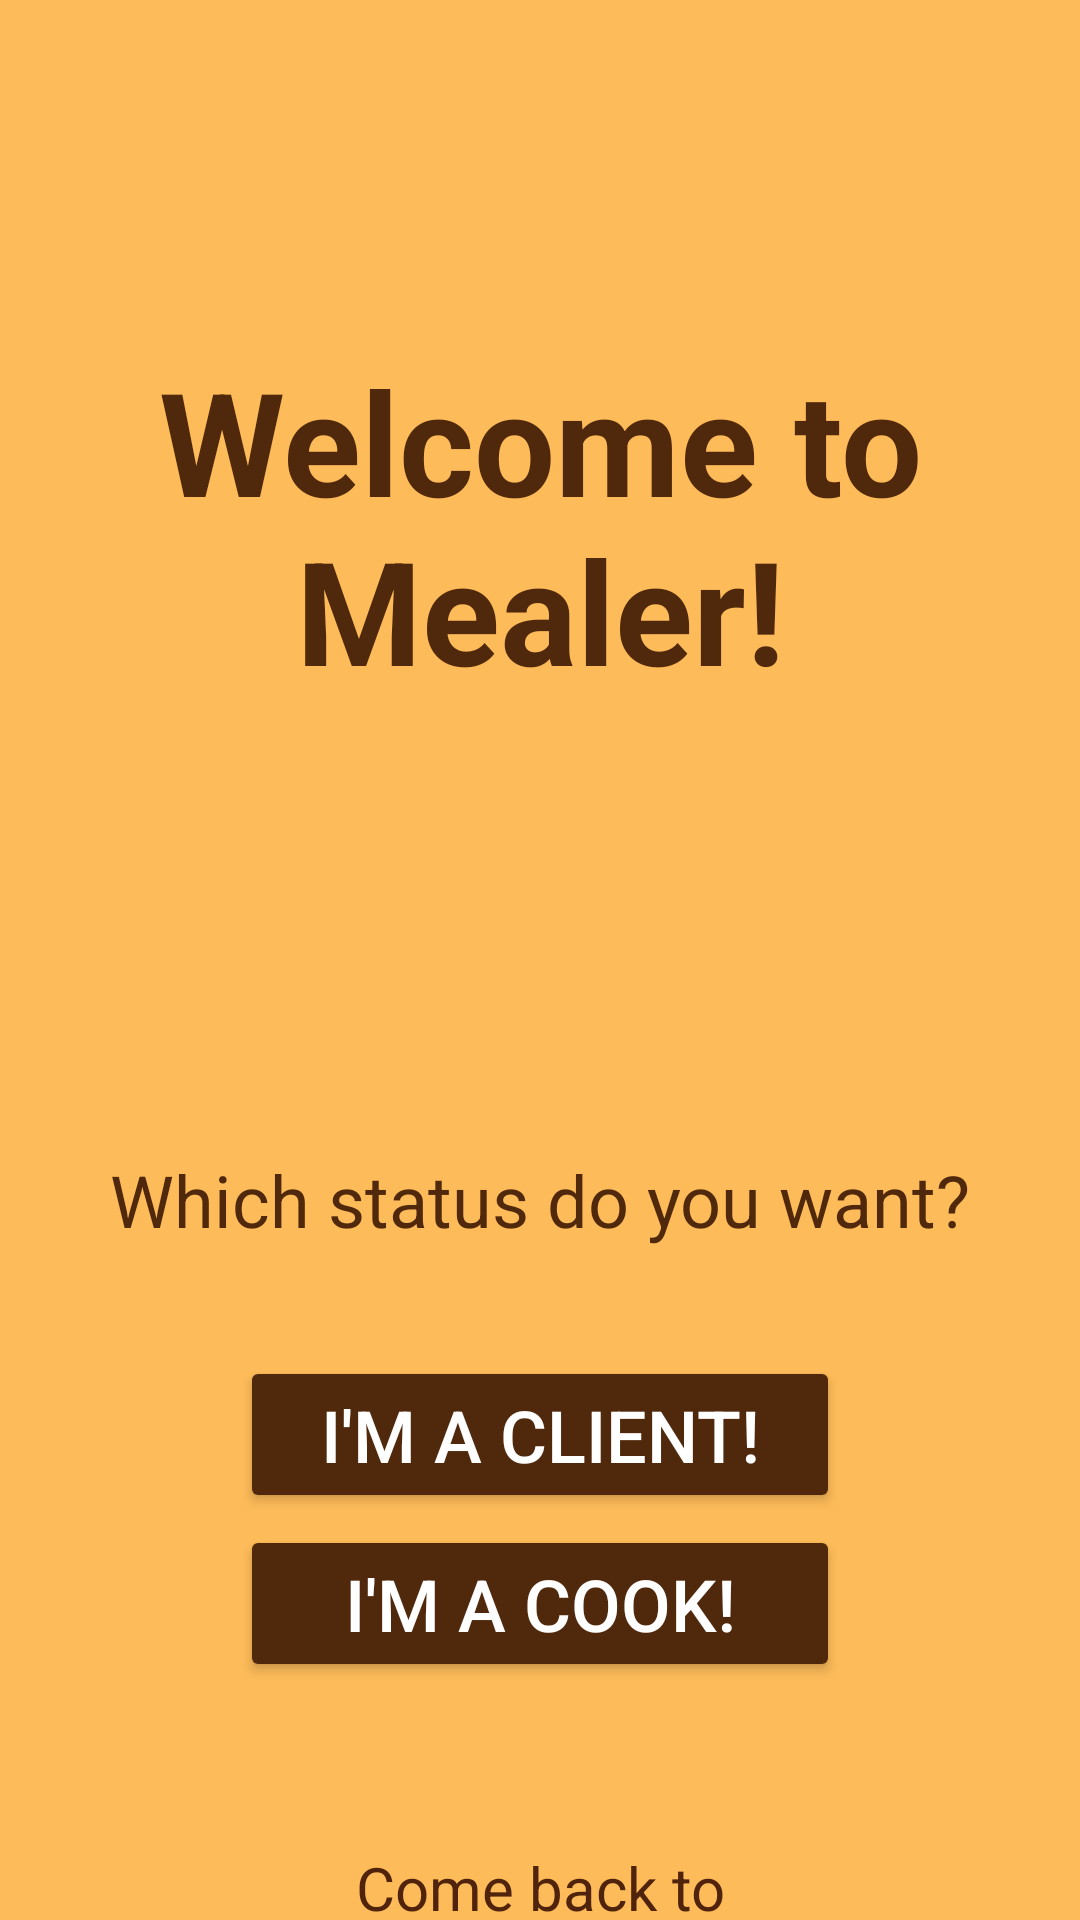

The Android layout XML behind this screen, and the referenced resources:
<!-- AndroidManifest.xml: application theme Theme.ProjetFinale -->
<!-- res/layout/activity_general_sign_up.xml -->
<?xml version="1.0" encoding="utf-8"?>
<androidx.constraintlayout.widget.ConstraintLayout xmlns:android="http://schemas.android.com/apk/res/android"
    xmlns:app="http://schemas.android.com/apk/res-auto"
    xmlns:tools="http://schemas.android.com/tools"
    android:layout_width="match_parent"
    android:layout_height="match_parent"
    android:onClick="OnClientSignUp"
    tools:context=".GeneralSignUp">

    <LinearLayout
        android:id="@+id/main_layout"
        android:layout_width="match_parent"
        android:layout_height="match_parent"
        android:background="@color/mealer_tone2"
        android:orientation="vertical"
        tools:layout_editor_absoluteX="1dp"
        tools:layout_editor_absoluteY="1dp">

        <TextView
            android:id="@+id/welcomeTextView"
            android:layout_width="match_parent"
            android:layout_height="350dp"
            android:gravity="center"
            android:text="Welcome to Mealer!"
            android:textColor="@color/mealer_tone1"
            android:textSize="48sp"
            android:textStyle="bold" />

        <TextView
            android:id="@+id/statusTextView"
            android:layout_width="match_parent"
            android:layout_height="100dp"
            android:layout_gravity="center"
            android:gravity="center"
            android:text="Which status do you want?"
            android:textColor="#50290C"
            android:textSize="24sp" />

        <Button
            android:id="@+id/btn_client"
            android:layout_width="match_parent"
            android:layout_height="wrap_content"
            android:layout_marginLeft="80dp"
            android:layout_marginTop="2dp"
            android:layout_marginRight="80dp"
            android:layout_marginBottom="2dp"
            android:backgroundTint="@color/mealer_tone1"
            android:fontFamily="sans-serif-medium"
            android:onClick="OnClientSignUp"
            android:text="I'm a client!"
            android:textColor="#FFFFFF"
            android:textSize="24sp" />

        <Button
            android:id="@+id/btn_client2"
            android:layout_width="match_parent"
            android:layout_height="wrap_content"
            android:layout_marginLeft="80dp"
            android:layout_marginTop="2dp"
            android:layout_marginRight="80dp"
            android:layout_marginBottom="2dp"
            android:backgroundTint="@color/mealer_tone1"
            android:fontFamily="sans-serif-medium"
            android:onClick="OnCookSignUp"
            android:text="I'm a cook!"
            android:textColor="#FFFFFF"
            android:textSize="24sp" />

        <TextView
            android:id="@+id/comeBackTextView"
            android:layout_width="match_parent"
            android:layout_height="80dp"
            android:gravity="bottom|center_horizontal"
            android:text="Come back to"
            android:textColor="#50230C"
            android:textSize="20sp" />

        <TextView
            android:id="@+id/backToLoginTextView"
            android:layout_width="match_parent"
            android:layout_height="match_parent"
            android:gravity="center_horizontal|top"
            android:onClick="OnLoginPage"
            android:text="Login page"
            android:textColor="#FFFFFF"
            android:textSize="20sp"
            android:textStyle="bold" />

    </LinearLayout>
</androidx.constraintlayout.widget.ConstraintLayout>
<!-- resources referenced by this layout -->
<resources>
  <color name="mealer_tone1">#50290C</color>
  <color name="mealer_tone2">#FDBB59</color>
  <style name="Theme.ProjetFinale" parent="Theme.MaterialComponents.DayNight.NoActionBar">
          
          <item name="colorPrimary">@color/mealer_tone1</item>
          <item name="colorPrimaryVariant">@color/purple_700</item>
          <item name="colorOnPrimary">@color/white</item>
          
          <item name="colorSecondary">@color/mealer_tone2</item>
          <item name="colorSecondaryVariant">@color/teal_700</item>
          <item name="colorOnSecondary">@color/black</item>
          
          <item name="android:statusBarColor">?attr/colorPrimaryVariant</item>
          
      </style>
  <color name="purple_700">#FF3700B3</color>
  <color name="white">#FFFFFFFF</color>
  <color name="teal_700">#FF018786</color>
  <color name="black">#FF000000</color>
</resources>
